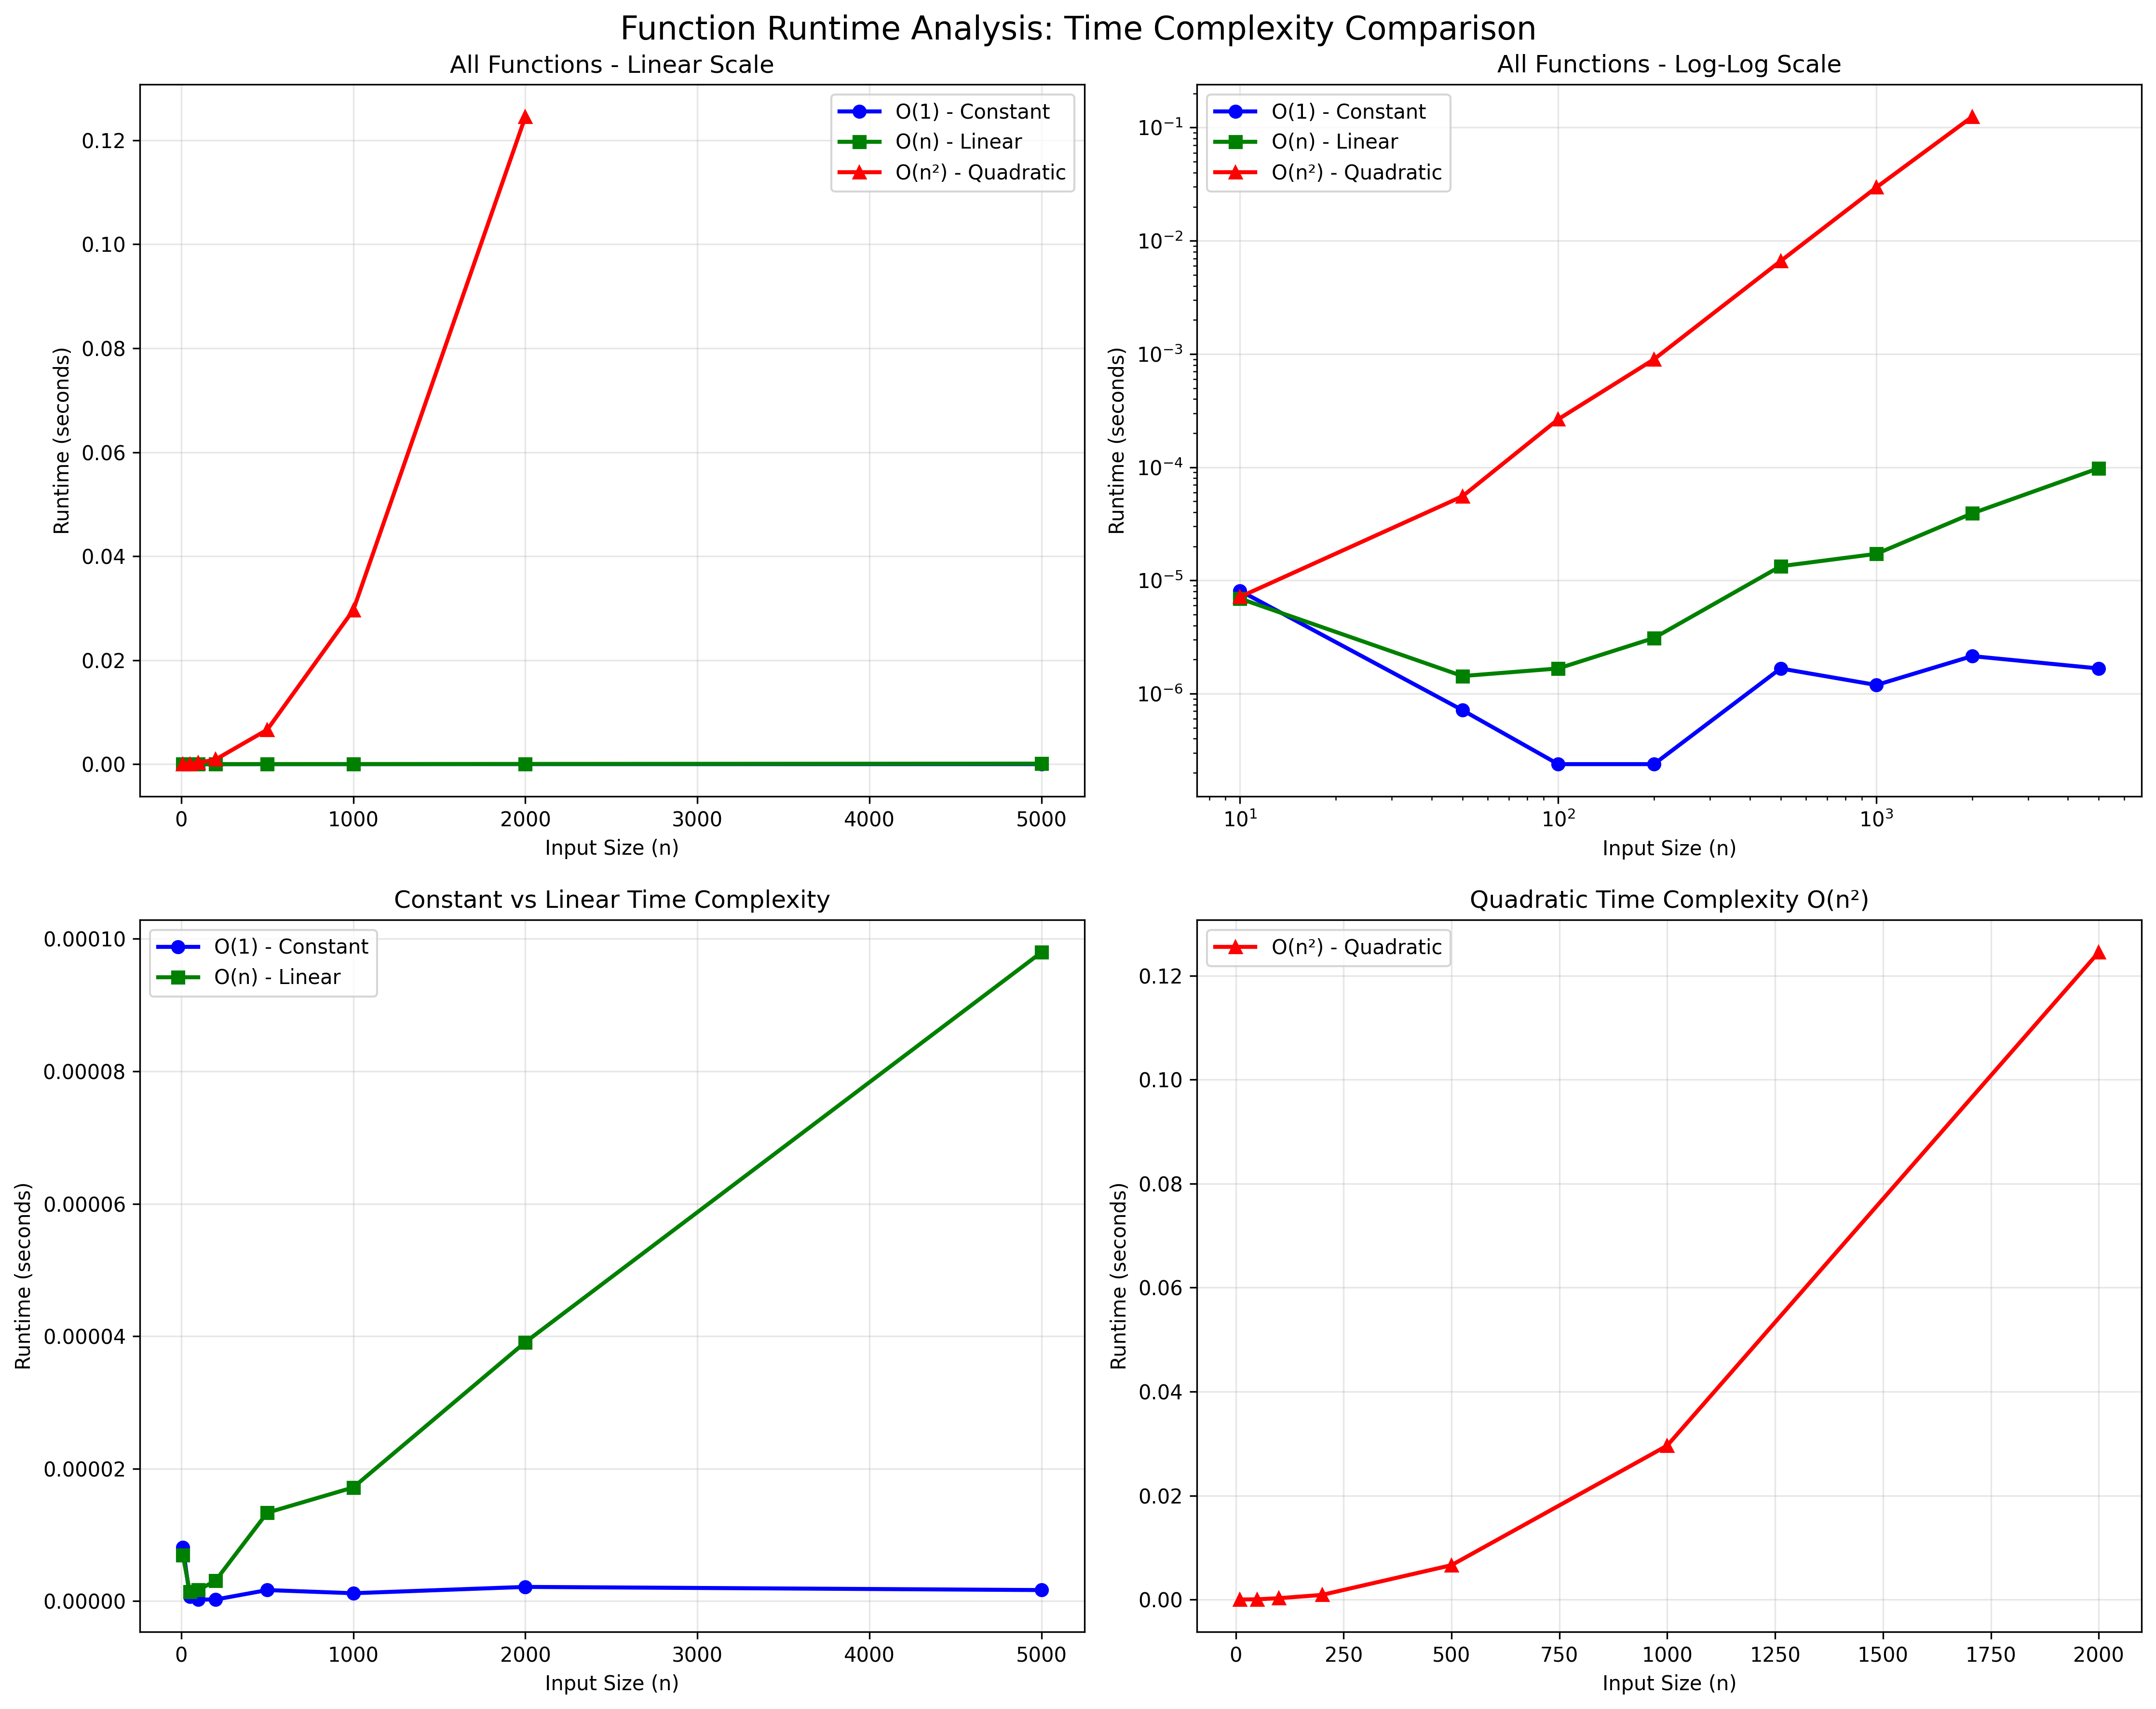

Write the Python code that produced this figure.
import time
import matplotlib.pyplot as plt
import numpy as np
from functools import wraps


def measure_time(func):
    """
    Decorator that measures the execution time of a function.
    
    Args:
        func: The function to be decorated
        
    Returns:
        A wrapper function that executes the original function and returns 
        a tuple of (result, execution_time_in_seconds)
    """
    @wraps(func)
    def wrapper(*args, **kwargs):
        start_time = time.time()
        result = func(*args, **kwargs)
        end_time = time.time()
        execution_time = end_time - start_time
        return result, execution_time
    return wrapper


@measure_time
def constant_time_function(n):
    """
    O(1) - Constant time complexity
    Always performs the same number of operations regardless of input size
    """
    # Simple arithmetic operations - always takes the same time
    result = n * 2 + 5
    return result


@measure_time
def linear_time_function(n):
    """
    O(n) - Linear time complexity
    Number of operations grows linearly with input size
    """
    # Sum all numbers from 1 to n
    total = 0
    for i in range(n):
        total += i
    return total


@measure_time
def quadratic_time_function(n):
    """
    O(n²) - Quadratic time complexity
    Number of operations grows quadratically with input size
    """
    # Nested loops - for each i, we iterate through all j
    total = 0
    for i in range(n):
        for j in range(n):
            total += i * j
    return total


def run_benchmark():
    """
    Run benchmark tests for different input sizes and collect timing data
    """
    # Test different input sizes
    input_sizes = [10, 50, 100, 200, 500, 1000, 2000, 5000]
    
    # Store results for each function
    constant_times = []
    linear_times = []
    quadratic_times = []
    
    print("Running benchmark tests...")
    print("=" * 50)
    
    for n in input_sizes:
        print(f"Testing with n = {n}")
        
        # Test constant time function
        _, const_time = constant_time_function(n)
        constant_times.append(const_time)
        print(f"  Constant O(1): {const_time:.6f} seconds")
        
        # Test linear time function
        _, linear_time = linear_time_function(n)
        linear_times.append(linear_time)
        print(f"  Linear O(n): {linear_time:.6f} seconds")
        
        # Test quadratic time function (skip very large inputs to avoid long wait times)
        if n <= 2000:
            _, quad_time = quadratic_time_function(n)
            quadratic_times.append(quad_time)
            print(f"  Quadratic O(n²): {quad_time:.6f} seconds")
        else:
            quadratic_times.append(None)  # Skip large inputs for quadratic
            print(f"  Quadratic O(n²): Skipped (too slow)")
        
        print()
    
    return input_sizes, constant_times, linear_times, quadratic_times


def plot_results(input_sizes, constant_times, linear_times, quadratic_times):
    """
    Create plots to visualize the runtime vs input size for each function
    """
    # Create figure with subplots
    fig, ((ax1, ax2), (ax3, ax4)) = plt.subplots(2, 2, figsize=(15, 12))
    fig.suptitle('Function Runtime Analysis: Time Complexity Comparison', fontsize=16)
    
    # Plot 1: All functions together (linear scale)
    ax1.plot(input_sizes, constant_times, 'b-o', label='O(1) - Constant', linewidth=2)
    ax1.plot(input_sizes, linear_times, 'g-s', label='O(n) - Linear', linewidth=2)
    
    # Only plot quadratic for smaller values
    quad_sizes = [size for size, time in zip(input_sizes, quadratic_times) if time is not None]
    quad_times_filtered = [time for time in quadratic_times if time is not None]
    ax1.plot(quad_sizes, quad_times_filtered, 'r-^', label='O(n²) - Quadratic', linewidth=2)
    
    ax1.set_xlabel('Input Size (n)')
    ax1.set_ylabel('Runtime (seconds)')
    ax1.set_title('All Functions - Linear Scale')
    ax1.legend()
    ax1.grid(True, alpha=0.3)
    
    # Plot 2: All functions together (log scale)
    ax2.loglog(input_sizes, constant_times, 'b-o', label='O(1) - Constant', linewidth=2)
    ax2.loglog(input_sizes, linear_times, 'g-s', label='O(n) - Linear', linewidth=2)
    ax2.loglog(quad_sizes, quad_times_filtered, 'r-^', label='O(n²) - Quadratic', linewidth=2)
    
    ax2.set_xlabel('Input Size (n)')
    ax2.set_ylabel('Runtime (seconds)')
    ax2.set_title('All Functions - Log-Log Scale')
    ax2.legend()
    ax2.grid(True, alpha=0.3)
    
    # Plot 3: Individual function analysis
    ax3.plot(input_sizes, constant_times, 'b-o', label='O(1) - Constant', linewidth=2)
    ax3.plot(input_sizes, linear_times, 'g-s', label='O(n) - Linear', linewidth=2)
    
    ax3.set_xlabel('Input Size (n)')
    ax3.set_ylabel('Runtime (seconds)')
    ax3.set_title('Constant vs Linear Time Complexity')
    ax3.legend()
    ax3.grid(True, alpha=0.3)
    
    # Plot 4: Quadratic function separately
    ax4.plot(quad_sizes, quad_times_filtered, 'r-^', label='O(n²) - Quadratic', linewidth=2)
    ax4.set_xlabel('Input Size (n)')
    ax4.set_ylabel('Runtime (seconds)')
    ax4.set_title('Quadratic Time Complexity O(n²)')
    ax4.legend()
    ax4.grid(True, alpha=0.3)
    
    plt.tight_layout()
    plt.savefig('/home/nico-kuehn-dci/Desktop/lectures/measuring/time_complexity_analysis.png', 
                dpi=300, bbox_inches='tight')
    plt.show()


def analyze_growth_rates(input_sizes, constant_times, linear_times, quadratic_times):
    """
    Analyze and print the growth rates of each function
    """
    print("\n" + "=" * 60)
    print("GROWTH RATE ANALYSIS")
    print("=" * 60)
    
    # Calculate average growth ratios
    print("\nWhen input size doubles, runtime changes by:")
    
    for i in range(1, len(input_sizes)):
        if input_sizes[i] == 2 * input_sizes[i-1]:  # When size doubles
            const_ratio = constant_times[i] / constant_times[i-1] if constant_times[i-1] > 0 else 0
            linear_ratio = linear_times[i] / linear_times[i-1] if linear_times[i-1] > 0 else 0
            
            print(f"\nn = {input_sizes[i-1]} → n = {input_sizes[i]}:")
            print(f"  Constant O(1): {const_ratio:.2f}x")
            print(f"  Linear O(n): {linear_ratio:.2f}x")
            
            if quadratic_times[i] is not None and quadratic_times[i-1] is not None:
                quad_ratio = quadratic_times[i] / quadratic_times[i-1]
                print(f"  Quadratic O(n²): {quad_ratio:.2f}x")


def main():
    """
    Main function to run the complete analysis
    """
    print("Time Complexity Analysis with Decorator")
    print("=" * 50)
    print("This program demonstrates different time complexities:")
    print("- O(1): Constant time - always takes the same time")
    print("- O(n): Linear time - time grows linearly with input")
    print("- O(n²): Quadratic time - time grows quadratically with input")
    print("\n")
    
    # Run the benchmark
    input_sizes, constant_times, linear_times, quadratic_times = run_benchmark()
    
    # Analyze growth rates
    analyze_growth_rates(input_sizes, constant_times, linear_times, quadratic_times)
    
    # Create plots
    plot_results(input_sizes, constant_times, linear_times, quadratic_times)
    
    print("\n" + "=" * 60)
    print("Analysis complete! Check the generated plot: time_complexity_analysis.png")
    print("=" * 60)


if __name__ == "__main__":
    main()
